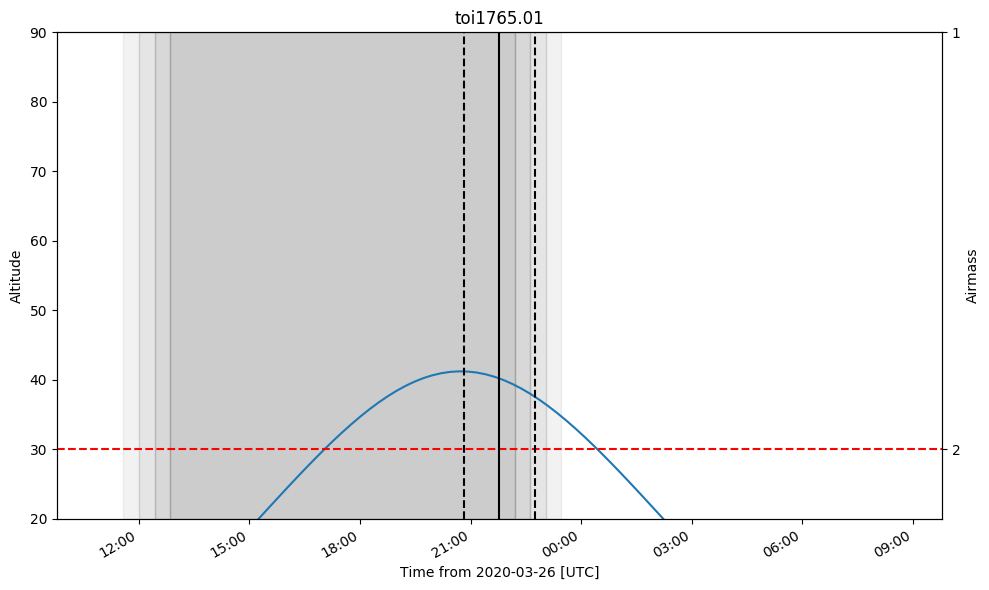

The data file committed next to this chart (first rows):
ingress, midtransit, egress
2020-03-26 20:49:54.194, 2020-03-26 21:47:55.394, 2020-03-26 22:45:56.594
